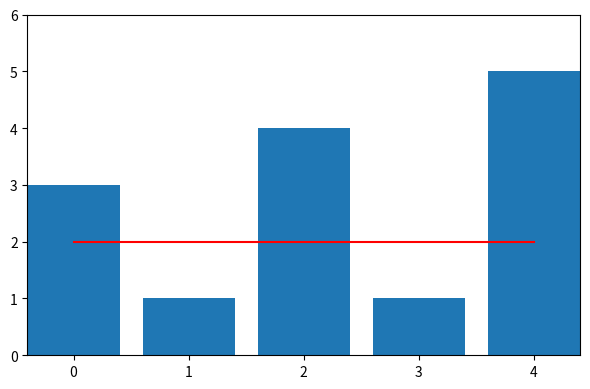

The script that saved this image:
# Debugging a plot with prints at each stage: limits, autoscale, margins, sticky edges, and the final layout.
import numpy as np
import matplotlib.pyplot as plt

fig, ax = plt.subplots(figsize=(6, 4))
print(1, ax.get_xlim(), ax.get_autoscale_on(), ax.margins())
ax.bar(range(5), [3, 1, 4, 1, 5])
print(2, [round(v, 3) for v in ax.get_xlim()], [round(v, 3) for v in ax.get_ylim()])
ax.plot(range(5), [2, 2, 2, 2, 2], "r-")
ax.margins(x=0.2)
print(3, [round(v, 3) for v in ax.get_xlim()], ax.margins())
ax.set_ylim(top=6)
ax.autoscale(axis="x", tight=True)
print(4, [round(v, 3) for v in ax.get_xlim()], ax.get_ylim(), ax.get_autoscalex_on(), ax.get_autoscaley_on())
fig.tight_layout()
print(5, [round(v, 3) for v in ax.get_position().bounds])
fig.savefig("debug.png", dpi=50)
